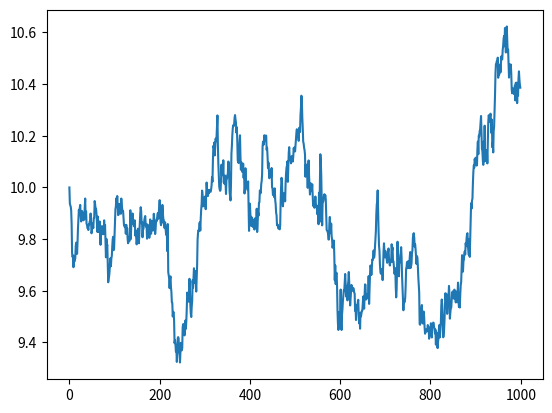

This chart was generated by the following Python code:
import numpy as np
import matplotlib.pyplot as plt

# GARCH(1, 1) Simulation
# Here we initialise n, alpha_0, alpha_1 and beta_1. We create an time series as a pandas array.

n = 1000
alpha_0 = 0.00001
alpha_1 = 0.34
beta_1 = 0.05

# Initialising the two arrays and assigning x_t[0] = 0 and sigma_t[0] = alpha_0
x_t = np.array([0], dtype=float)
sigma_t = np.array([alpha_0], dtype=float)

for i in range(1, n):
    sigma_value = alpha_0 + alpha_1 * np.square(x_t[i - 1]) + beta_1 * sigma_t[i - 1]
    sigma_t = np.append(sigma_t, sigma_value)

    x_value = np.sqrt(sigma_t[i]) * np.random.normal(0, 1)
    x_t = np.append(x_t, x_value)

# The initial stock price is set to 10

y_t = np.array([10], dtype=float)
for i in range(1, n):
    y_value = y_t[i - 1] * np.exp(x_t[i])
    y_t = np.append(y_t, y_value)

# Plot the stock price
plt.plot(y_t)
plt.show()